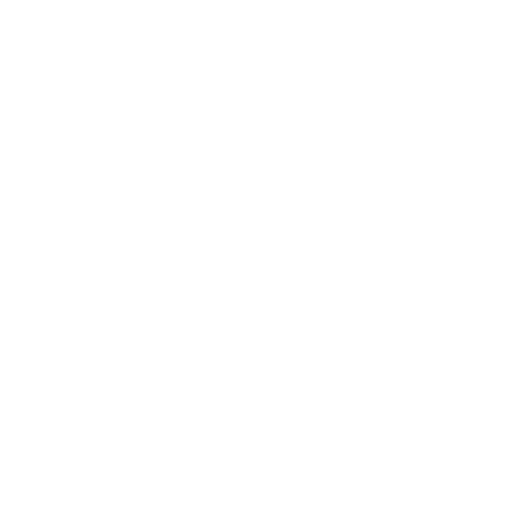
t = 0.00 s
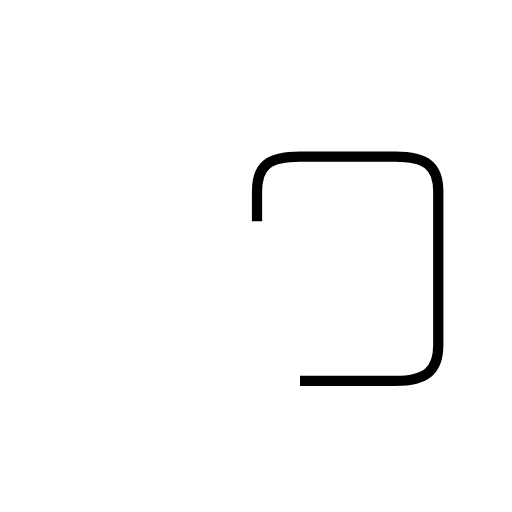
t = 1.66 s
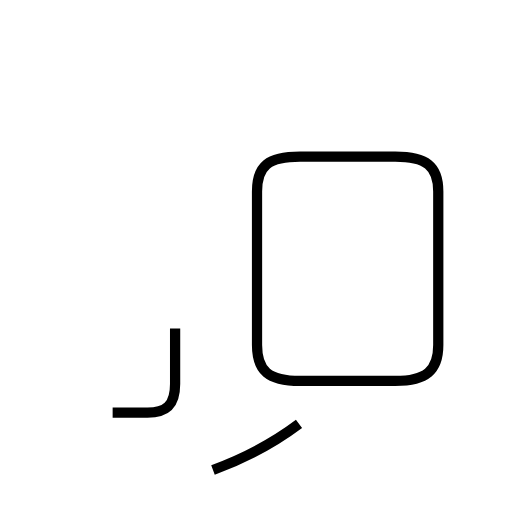
t = 2.90 s
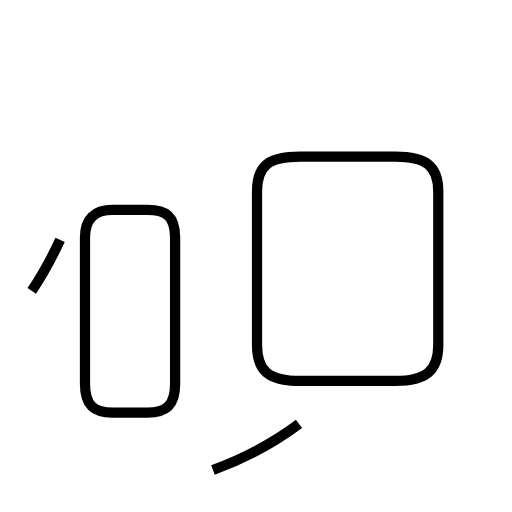
t = 4.27 s
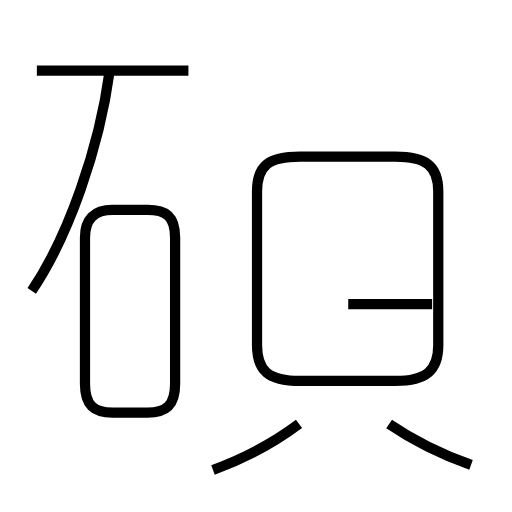
t = 5.75 s
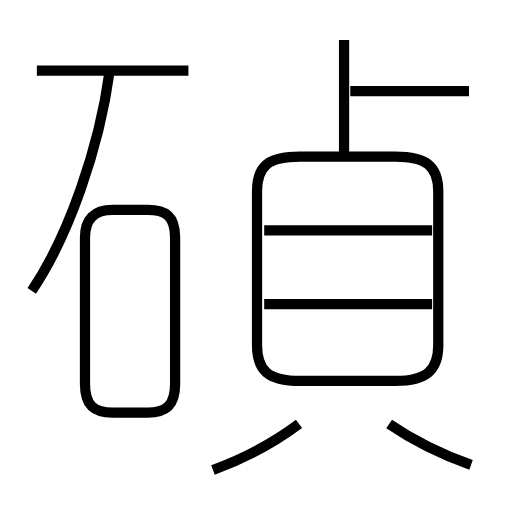
t = 7.18 s

The animated SVG that drew these frames (rendered in a browser with its animation timeline set to each time). Animation: 10 SMIL elements (animate=10); one cycle of 7.18 s.

<?xml version='1.0' encoding='utf-8'?>
<svg viewBox="0.0 -6.0 50.0 50.0" version="1.1" xmlns="http://www.w3.org/2000/svg"><rect x="-1000" y="-1000" width="2000" height="2000" stroke="white" fill="white" /><g style="fill:none;stroke:#000000;stroke-width:1"><path d="M 29.3 -6.8 L 38.6 -6.8 C 41.6 -6.8 42.8 -7.8 42.8 -10.3 L 42.8 -25.3 C 42.8 -27.8 41.6 -28.7 38.6 -28.7 L 29.3 -28.7 C 26.2 -28.7 25.1 -27.8 25.1 -25.3 L 25.1 -10.3 C 25.1 -7.8 26.2 -6.8 29.3 -6.8 Z " transform="translate(0.0 38.0)" stroke-dasharray="73.91715589452562" stroke-dashoffset="73.91715589452562"><animate attributeName="stroke-dashoffset" from="73.91715589452562" to="0" dur="2.2175146768357687s" begin="0s; anim_end.end" fill="freeze" id="anim0" /></path><path d="M 20.8 1.9 C 23.8 0.8 26.8 -0.8 29.2 -2.6 " transform="translate(0.0 38.0)" stroke-dasharray="9.56171549433805" stroke-dashoffset="9.56171549433805"><animate attributeName="stroke-dashoffset" from="9.56171549433805" to="0" dur="0.28685146483014146s" begin="anim0.end" fill="freeze" id="anim1" /></path><path d="M 11.0 -3.7 L 14.4 -3.7 C 16.2 -3.7 17.1 -4.4 17.1 -6.5 L 17.1 -20.8 C 17.1 -22.9 16.2 -23.5 14.4 -23.5 L 11.0 -23.5 C 9.2 -23.5 8.3 -22.6 8.3 -20.8 L 8.3 -6.5 C 8.3 -4.4 9.2 -3.7 11.0 -3.7 Z " transform="translate(0.0 38.0)" stroke-dasharray="53.28170349287786" stroke-dashoffset="53.28170349287786"><animate attributeName="stroke-dashoffset" from="53.28170349287786" to="0" dur="1.5984511047863357s" begin="anim1.end" fill="freeze" id="anim2" /></path><path d="M 3.1 -15.6 C 6.7 -20.9 9.7 -29.6 10.7 -37.0 " transform="translate(0.0 38.0)" stroke-dasharray="22.88104328084646" stroke-dashoffset="22.88104328084646"><animate attributeName="stroke-dashoffset" from="22.88104328084646" to="0" dur="0.6864312984253937s" begin="anim2.end" fill="freeze" id="anim3" /></path><path d="M 46.0 1.4 C 43.2 0.4 40.2 -1.1 38.0 -2.6 " transform="translate(0.0 38.0)" stroke-dasharray="8.966289992486551" stroke-dashoffset="8.966289992486551"><animate attributeName="stroke-dashoffset" from="8.966289992486551" to="0" dur="0.26898869977459655s" begin="anim3.end" fill="freeze" id="anim4" /></path><path d="M 18.4 -37.1 L 3.6 -37.1 " transform="translate(0.0 38.0)" stroke-dasharray="14.799999999999999" stroke-dashoffset="14.799999999999999"><animate attributeName="stroke-dashoffset" from="14.799999999999999" to="0" dur="0.44399999999999995s" begin="anim4.end" fill="freeze" id="anim5" /></path><path d="M 42.2 -14.3 L 25.8 -14.3 " transform="translate(0.0 38.0)" stroke-dasharray="16.400000000000002" stroke-dashoffset="16.400000000000002"><animate attributeName="stroke-dashoffset" from="16.400000000000002" to="0" dur="0.49200000000000005s" begin="anim5.end" fill="freeze" id="anim6" /></path><path d="M 42.2 -21.5 L 25.8 -21.5 " transform="translate(0.0 38.0)" stroke-dasharray="16.400000000000002" stroke-dashoffset="16.400000000000002"><animate attributeName="stroke-dashoffset" from="16.400000000000002" to="0" dur="0.49200000000000005s" begin="anim6.end" fill="freeze" id="anim7" /></path><path d="M 33.6 -28.6 L 33.6 -40.1 " transform="translate(0.0 38.0)" stroke-dasharray="11.5" stroke-dashoffset="11.5"><animate attributeName="stroke-dashoffset" from="11.5" to="0" dur="0.345s" begin="anim7.end" fill="freeze" id="anim8" /></path><path d="M 45.8 -35.1 L 34.2 -35.1" transform="translate(0.0 38.0)" stroke-dasharray="11.599999999999994" stroke-dashoffset="11.599999999999994"><animate attributeName="stroke-dashoffset" from="11.599999999999994" to="0" dur="0.3479999999999998s" begin="anim8.end" fill="freeze" id="anim_end" /></path></g></svg>
